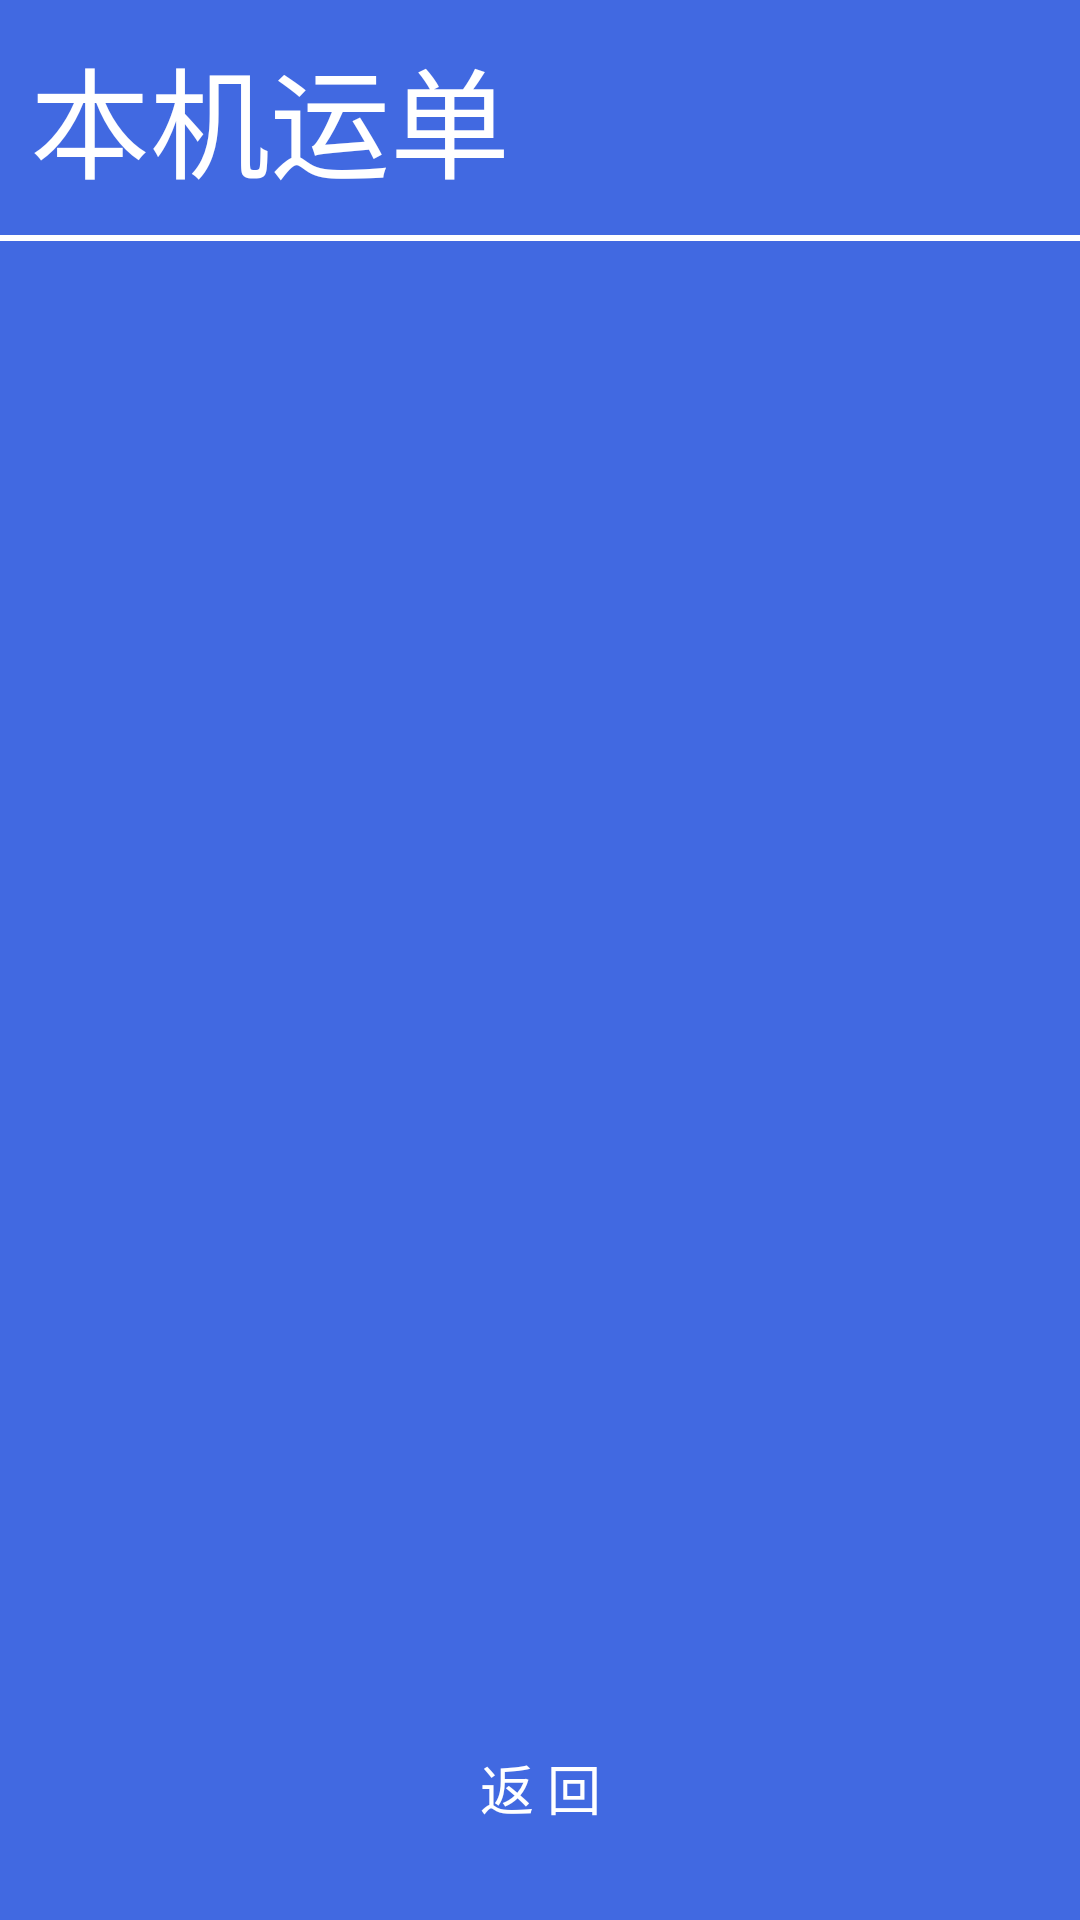

Android layout source for this screen:
<!-- AndroidManifest.xml: application theme Theme.LogisticsManagementCR -->
<!-- res/layout/activity_native_way_bill.xml -->
<?xml version="1.0" encoding="utf-8"?>
<LinearLayout xmlns:android="http://schemas.android.com/apk/res/android"
    android:layout_width="match_parent"
    android:layout_height="match_parent"
    android:background="@color/royal_blue"
    android:orientation="vertical">

    <TextView
        android:id="@+id/title"
        android:layout_width="wrap_content"
        android:layout_height="wrap_content"
        android:layout_marginStart="10dp"
        android:layout_marginTop="10dp"
        android:layout_marginBottom="10dp"
        android:text="@string/nativeBill"
        android:textColor="@color/white"
        android:textSize="40sp" />

    <View
        android:layout_width="match_parent"
        android:layout_height="2dp"
        android:background="@color/white" />

    <ScrollView
        android:layout_width="match_parent"
        android:layout_height="0dp"
        android:layout_weight="1">

        <TextView
            android:id="@+id/responseText"
            android:layout_width="match_parent"
            android:layout_height="wrap_content"
            android:textColor="@color/white"
            android:textSize="32sp" />
    </ScrollView>

    <Button
        android:id="@+id/backButton"
        android:layout_width="200dp"
        android:layout_height="wrap_content"
        android:layout_gravity="center_horizontal"
        android:layout_marginTop="20dp"
        android:layout_marginBottom="20dp"
        android:background="@drawable/btn_shape"
        android:text="@string/back"
        android:textColor="@color/white"
        android:textSize="18sp" />

</LinearLayout>
<!-- resources referenced by this layout -->
<resources>
  <color name="royal_blue">#4169E1</color>
  <color name="white">#FFFFFFFF</color>
  <string name="back">返 回</string>
  <string name="nativeBill">本机运单</string>
  <style name="Theme.LogisticsManagementCR" parent="Theme.MaterialComponents.DayNight.NoActionBar.Bridge">
          
          <item name="colorPrimary">@color/purple_500</item>
          <item name="colorPrimaryVariant">@color/purple_700</item>
          <item name="colorOnPrimary">@color/white</item>
          
          <item name="colorSecondary">@color/teal_200</item>
          <item name="colorSecondaryVariant">@color/teal_700</item>
          <item name="colorOnSecondary">@color/black</item>
          
          <item name="android:statusBarColor" tools:targetApi="l">?attr/colorPrimaryVariant</item>
          
      </style>
  <color name="purple_500">#FF6200EE</color>
  <color name="purple_700">#FF3700B3</color>
  <color name="teal_200">#FF03DAC5</color>
  <color name="teal_700">#FF018786</color>
  <color name="black">#FF000000</color>
</resources>
